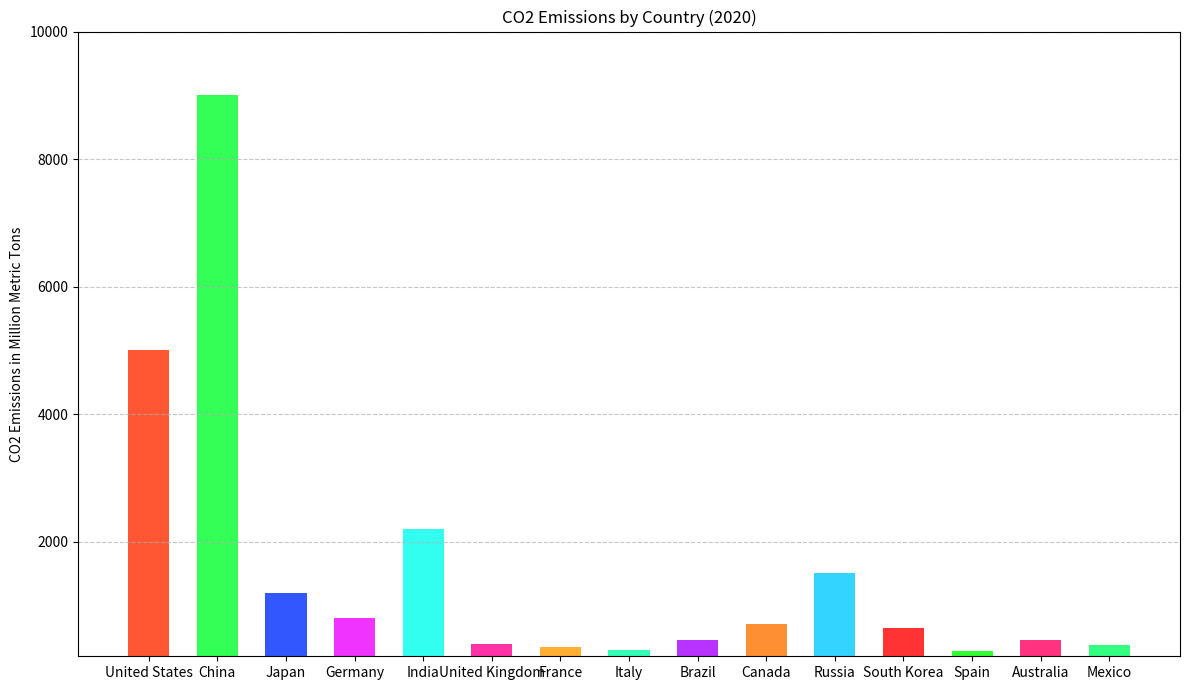

The script that saved this image:

import matplotlib.pyplot as plt

# Data
countries = ['United States', 'China', 'Japan', 'Germany', 'India',
             'United Kingdom', 'France', 'Italy', 'Brazil', 'Canada',
             'Russia', 'South Korea', 'Spain', 'Australia', 'Mexico']
co2_emissions = [5000, 9000, 1200, 800, 2200,
                 400, 350, 300, 450, 700,
                 1500, 650, 275, 450, 375]

# Create bar chart
plt.figure(figsize=(12, 7))  # Change width and height of the chart
colors = ['#FF5733', '#33FF57', '#3357FF', '#F033FF', '#33FFF0',
          '#FF33A6', '#FFAF33', '#33FFB8', '#B833FF', '#FF8F33',
          '#33D4FF', '#FF3333', '#33FF33', '#FF3380', '#33FF80']

plt.bar(countries, co2_emissions, color=colors, width=0.6)  # Change direction of chart and bar width

# Customizing the plot
plt.ylabel('CO2 Emissions in Million Metric Tons')
plt.title('CO2 Emissions by Country (2020)')
plt.grid(axis='y', linestyle='--', alpha=0.7)

# Setting y-axis limits to start from a specific value other than zero
plt.ylim(200, 10000)

plt.tight_layout()
plt.show()
